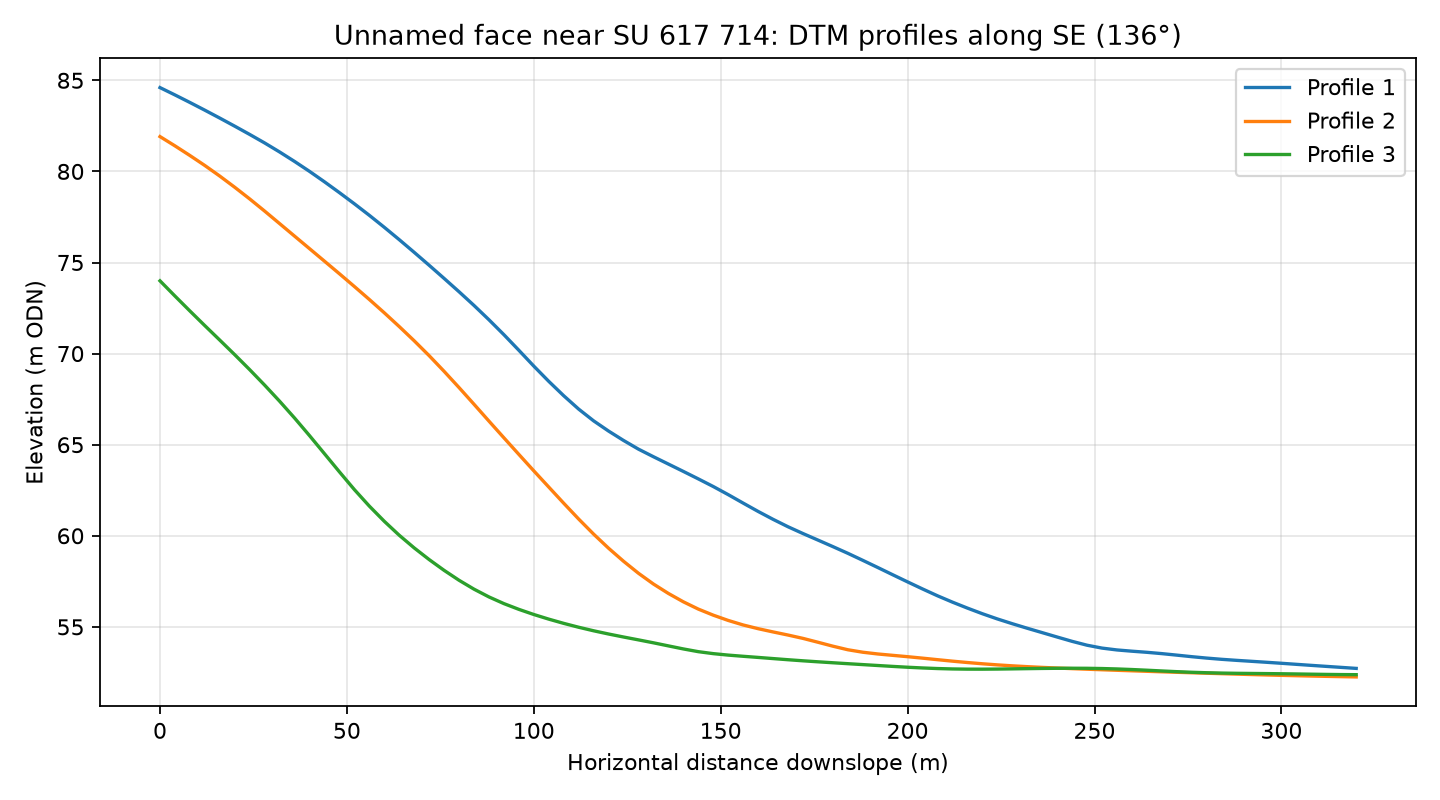

The table this chart was drawn from, first rows:
profile, distance_m, elevation_m
1, 0.0, 84.6
1, 4.0, 84.2
1, 8.0, 83.78
1, 12.0, 83.36
1, 16.0, 82.93
1, 20.0, 82.48
1, 24.0, 82.03
1, 28.0, 81.56
1, 32.0, 81.07
1, 36.0, 80.55
1, 40.0, 80
1, 44.0, 79.43
1, 48.0, 78.83
1, 52.0, 78.22
1, 56.0, 77.59
1, 60.0, 76.93
1, 64.0, 76.25
1, 68.0, 75.56
1, 72.0, 74.85
1, 76.0, 74.13
1, 80.0, 73.39
1, 84.0, 72.64
1, 88.0, 71.86
1, 92.0, 71.04
1, 96.0, 70.18
1, 100.0, 69.31
1, 104.0, 68.48
1, 108.0, 67.69
1, 112.0, 66.95
1, 116.0, 66.31
1, 120.0, 65.75
1, 124.0, 65.23
1, 128.0, 64.75
1, 132.0, 64.34
1, 136.0, 63.94
1, 140.0, 63.53
1, 144.0, 63.12
1, 148.0, 62.7
1, 152.0, 62.26
1, 156.0, 61.79
1, 160.0, 61.34
1, 164.0, 60.9
1, 168.0, 60.5
1, 172.0, 60.12
1, 176.0, 59.76
1, 180.0, 59.41
1, 184.0, 59.04
1, 188.0, 58.65
1, 192.0, 58.26
1, 196.0, 57.86
1, 200.0, 57.47
1, 204.0, 57.08
1, 208.0, 56.71
1, 212.0, 56.36
1, 216.0, 56.03
1, 220.0, 55.72
1, 224.0, 55.44
1, 228.0, 55.17
1, 232.0, 54.92
1, 236.0, 54.68
... 183 more rows
